Run: headless pygame with SDL's dummy video driver; simulated clock (each Clock.tick advances the game by its frame time, no real sleeping); random seed 0; keys injected as events and as key.get_pressed() state; no mouse input.
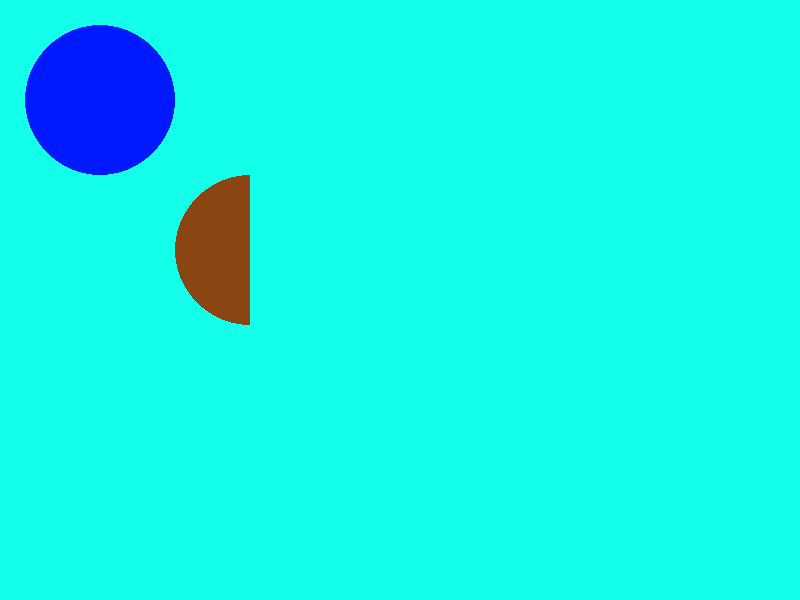
Frame 1 of 4 · flips 1–60 · no input
Frame 2 of 4 · flips 61–180 · tapped SPACE, RETURN · held RIGHT (→), D · screen unchanged from frame 1, image omitted
Frame 3 of 4 · flips 181–300 · held DOWN (↓), S · screen unchanged from frame 2, image omitted
Frame 4 of 4 · flips 301–420 · held LEFT (←), A, UP (↑), W · screen unchanged from frame 3, image omitted

The pygame program that drew these frames:

# Simple pygame program

# Import and initialize the pygame library
import pygame
pygame.init()

# Set up the drawing window
screen = pygame.display.set_mode([800, 600])

# Run until the user asks to quit
running = True
while running:

	# Did the user click the window close button?
	for event in pygame.event.get():
		if event.type == pygame.QUIT:
			running = False

	# Fill the backround with white
	screen.fill((20, 255, 234))

	# Draw a solid blue circle in the center

	pygame.draw.circle(screen, (139, 69, 19), (250, 250), 75)
	pygame.draw.circle(screen, (0, 25, 255), (100, 100), 75)
	pygame.draw.rect(screen, (20, 255, 234), (250, 63, 400, 500))
	

	# Flip the display
	pygame.display.flip()

# Done! Time to quit.

pygame.quit()
